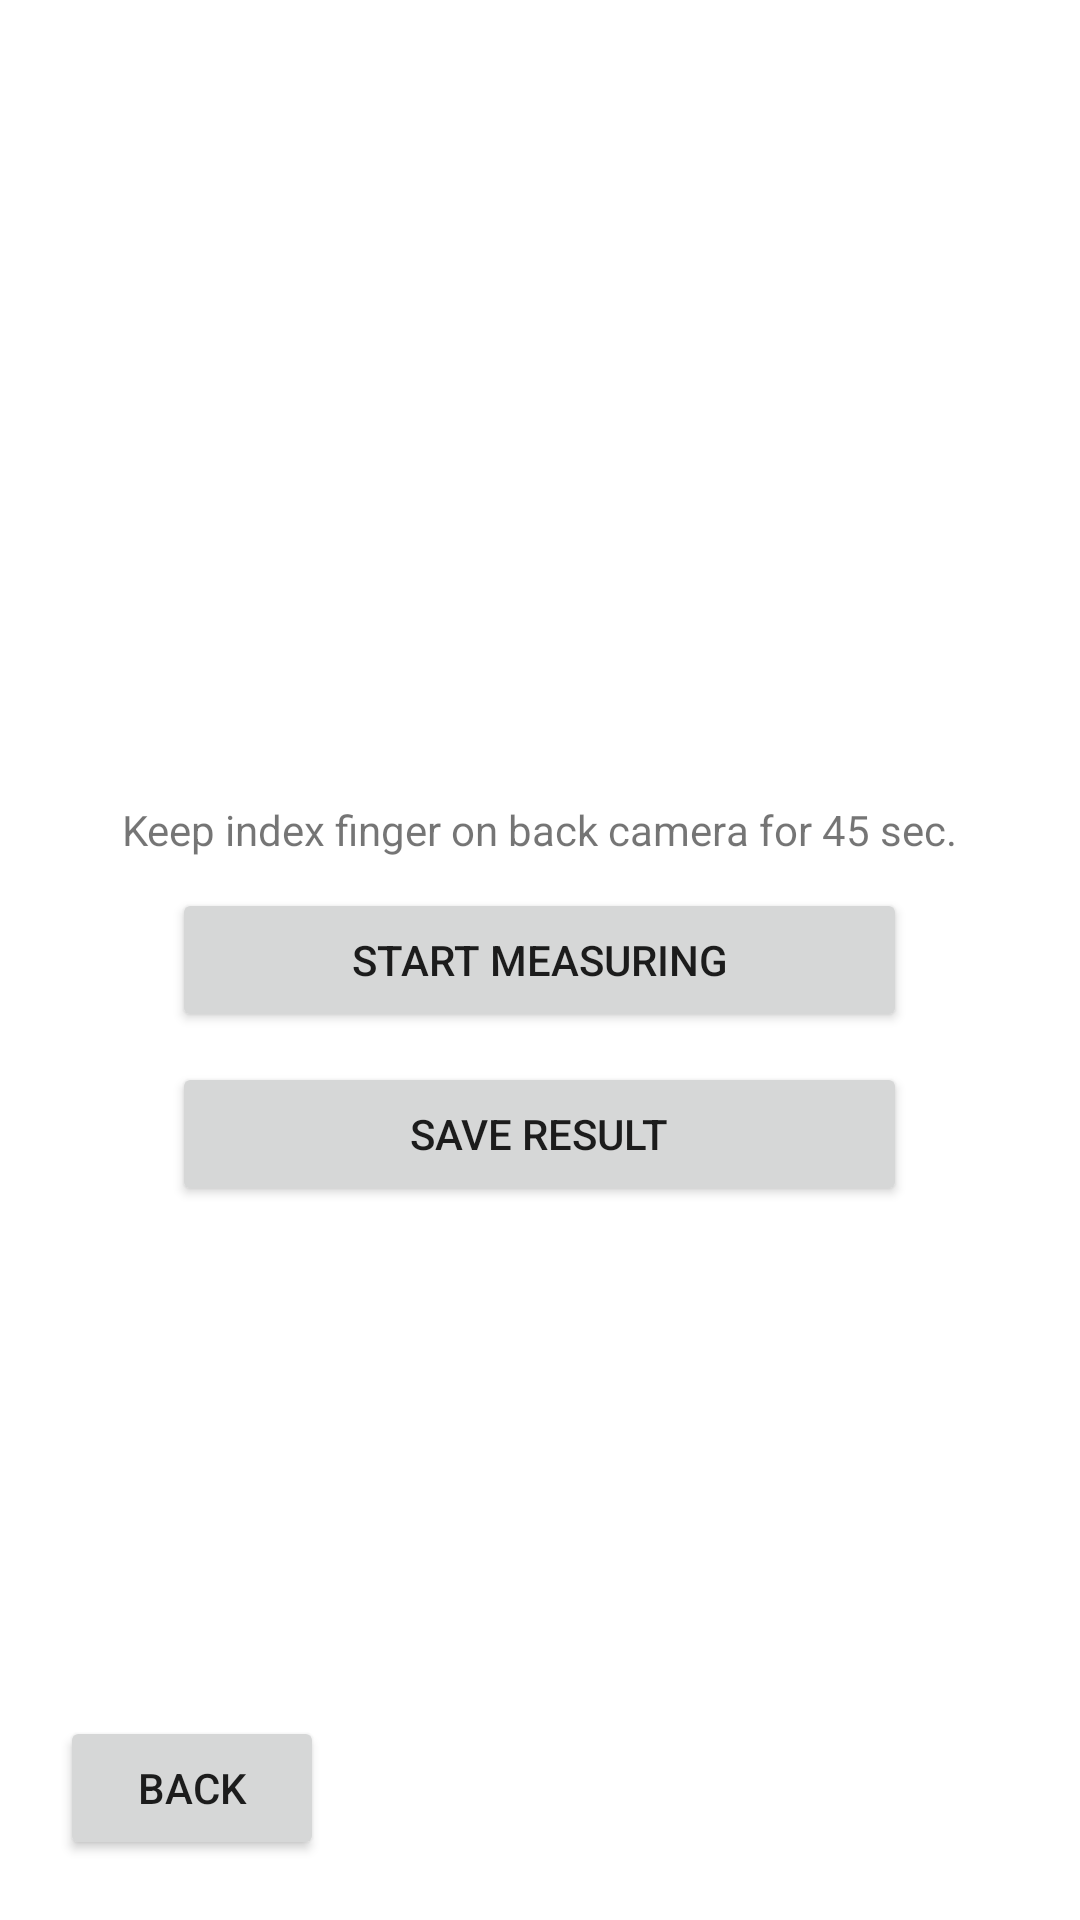

Here is an Android app screen rendered from its layout file. Give the layout XML and the strings, colors and styles it references.
<!-- AndroidManifest.xml: application theme Theme.MCAssignment -->
<!-- res/layout/activity_heart.xml -->
<?xml version="1.0" encoding="utf-8"?>
<RelativeLayout
    xmlns:android="http://schemas.android.com/apk/res/android"
    xmlns:app="http://schemas.android.com/apk/res-auto"
    xmlns:tools="http://schemas.android.com/tools"
    android:layout_width="match_parent"
    android:layout_height="match_parent"
    tools:context=".Activity_HeartRate">

    <TextView
        android:id="@+id/heartRateText"
        android:layout_width="wrap_content"
        android:layout_height="wrap_content"
        android:layout_above="@id/hratebtn"
        android:layout_marginTop="180dp"
        android:paddingLeft="50px"
        android:paddingRight="50px"
        android:layout_centerInParent="true"
        android:text="@string/descr_heart" />

    <Button
        android:id="@+id/hratebtn"
        android:layout_width="wrap_content"
        android:layout_height="wrap_content"
        android:text="@string/start_measure_heart"
        android:ems="15"
        android:layout_centerInParent="true"
        android:layout_marginTop="10dp"/>

    <TextureView
        android:id="@+id/camview"
        android:layout_width="370dp"
        android:layout_height="200dp"
        android:layout_marginTop="40dp"
        android:layout_marginLeft="13dp"/>

    <Button
        android:id="@+id/upresp"
        android:layout_width="wrap_content"
        android:layout_height="wrap_content"
        android:layout_below="@id/hratebtn"
        android:ems="15"
        android:layout_centerHorizontal="true"
        android:text="@string/save_result_heart"
        android:layout_marginTop="10dp"/>

    <Button
        android:id="@+id/back_heart"
        android:layout_width="wrap_content"
        android:layout_height="wrap_content"
        android:layout_alignParentBottom="true"
        android:text="@string/back_heart"
        android:layout_marginBottom="20dp"
        android:layout_marginLeft="20dp"/>

</RelativeLayout>
<!-- resources referenced by this layout -->
<resources>
  <string name="back_heart">Back</string>
  <string name="descr_heart">Keep index finger on back camera for 45 sec.</string>
  <string name="save_result_heart">Save Result</string>
  <string name="start_measure_heart">Start Measuring</string>
  <style name="Theme.MCAssignment" parent="Theme.MaterialComponents.DayNight.DarkActionBar">
          
          <item name="colorPrimary">@color/asu</item>
          <item name="colorPrimaryVariant">@color/teal_700</item>
          <item name="colorOnPrimary">@color/white</item>
          
          <item name="colorSecondary">@color/asu</item>
          <item name="colorSecondaryVariant">@color/teal_700</item>
          <item name="colorOnSecondary">@color/black</item>
          
          <item name="android:statusBarColor" tools:targetApi="l">?attr/colorPrimaryVariant</item>
          
      </style>
  <color name="asu">#8C1D40</color>
  <color name="teal_700">#FF018786</color>
  <color name="white">#FFFFFFFF</color>
  <color name="black">#FF000000</color>
</resources>
